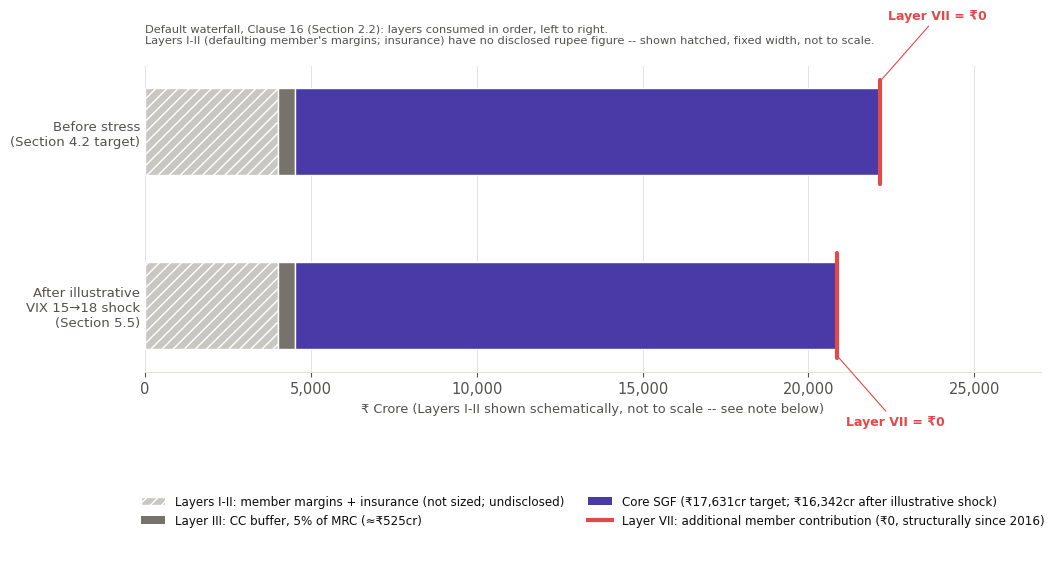

Python code for this plot:
from pathlib import Path
try:
    HERE = Path(__file__).resolve().parent
except NameError:                       # running inside Jupyter
    HERE = Path.cwd()

def _find(*names):
    """Locate an input file (case-insensitive) in this folder, the repository
    root (one level up) or the current folder; the first name found wins."""
    for name in names:
        for folder in (HERE, HERE.parent, Path.cwd(), Path.cwd().parent):
            if folder.is_dir():
                for f in folder.iterdir():
                    if f.name.lower() == name.lower():
                        return str(f)
    raise FileNotFoundError(f"{names[0]} not found; place it in the repository root or next to this script.")

import matplotlib
matplotlib.use("Agg")
import matplotlib.pyplot as plt
from matplotlib.ticker import FuncFormatter
from matplotlib.lines import Line2D
from matplotlib.patches import Patch
import numpy as np

# ---- Default waterfall composition (Clause 16, Section 2.2 / 6.3) ----
# Only segments with a disclosed basis for sizing are shown to scale.
# Layers I-II (defaulting member's own margins; insurance) have no public
# rupee figure (no default has occurred) and are shown as a fixed-width,
# hatched "not to scale" block, clearly labeled as such.
NOT_DISCLOSED_WIDTH = 4000   # nominal placeholder width, NOT a rupee figure
CC_BUFFER = 525              # 5% of Rs10,500cr Category-A MRC floor (Section 2.2)
SGF_PRE = 17630.93           # Core SGF, YTDOI-based Mar-2028 target (Section 4.2/5.5)
SGF_POST = 16342             # Core SGF after illustrative VIX 15->18 shock (Section 5.5)

rows = ["After illustrative\nVIX 15→18 shock\n(Section 5.5)", "Before stress\n(Section 4.2 target)"]
sgf_vals = [SGF_POST, SGF_PRE]

COL_UNDISCLOSED = "#c9c7c2"
COL_CCBUFFER = "#75736b"
COL_SGF = "#4a3aa7"
COL_SGF_ERODED = "#c7c1ea"
COL_LAYER7 = "#e34948"
TEXT_PRIMARY = "#0b0b0b"
TEXT_SECONDARY = "#52514e"
GRID = "#e4e2dd"

plt.rcParams.update({
    "font.family": "DejaVu Sans",
    "font.size": 10.5,
    "axes.edgecolor": GRID,
    "axes.linewidth": 0.8,
    "text.color": TEXT_PRIMARY,
    "axes.labelcolor": TEXT_SECONDARY,
    "xtick.color": TEXT_SECONDARY,
    "ytick.color": TEXT_SECONDARY,
})

fig, (ax, ax_foot) = plt.subplots(
    2, 1, figsize=(10.5, 5.6),
    gridspec_kw={"height_ratios": [4, 1.3], "hspace": 0.12},
    constrained_layout=True,
)
fig.patch.set_facecolor("white")
ax.set_facecolor("white")

y = np.arange(2)
bar_h = 0.5

for yi, sgf_val, row_label in zip(y, sgf_vals, rows):
    left = 0
    # Layers I-II: not sized (undisclosed), hatched, fixed nominal width
    ax.barh(yi, NOT_DISCLOSED_WIDTH, left=left, height=bar_h, color=COL_UNDISCLOSED,
            edgecolor="white", linewidth=1, hatch="///", zorder=3)
    left += NOT_DISCLOSED_WIDTH
    # Layer III: CC buffer, 5% of MRC
    ax.barh(yi, CC_BUFFER, left=left, height=bar_h, color=COL_CCBUFFER,
            edgecolor="white", linewidth=1, zorder=3)
    left += CC_BUFFER
    # Core SGF (pre- or post-stress)
    sgf_color = COL_SGF if sgf_val == SGF_PRE else COL_SGF_ERODED
    ax.barh(yi, sgf_val, left=left, height=bar_h, color=COL_SGF, edgecolor="white",
            linewidth=1, zorder=3)
    left += sgf_val
    # Layer VII marker: capped additional member contribution = Rs0
    ax.plot([left, left], [yi - bar_h/2 - 0.05, yi + bar_h/2 + 0.05], color=COL_LAYER7,
            linewidth=3, zorder=5, solid_capstyle="round")
    label_y = yi + bar_h/2 + 0.38 if yi == y[1] else yi - bar_h/2 - 0.38
    va = "bottom" if yi == y[1] else "top"
    ax.annotate("Layer VII = \u20b90", xy=(left, yi + (bar_h/2 + 0.04 if va=="bottom" else -(bar_h/2 + 0.04))),
                xytext=(left + 250, label_y),
                fontsize=9, color=COL_LAYER7, ha="left", va=va, fontweight="bold",
                arrowprops=dict(arrowstyle="-", color=COL_LAYER7, linewidth=0.8, shrinkA=1, shrinkB=2))

ax.set_yticks(y)
ax.set_yticklabels(rows, fontsize=9.5)
ax.set_xlabel("₹ Crore (Layers I-II shown schematically, not to scale -- see note below)", fontsize=9.3)
ax.xaxis.set_major_formatter(FuncFormatter(lambda v, _: f"{v:,.0f}"))
ax.set_xlim(0, 27000)
ax.grid(axis="x", color=GRID, linewidth=0.7, zorder=0)
for spine in ["top", "right", "left"]:
    ax.spines[spine].set_visible(False)
ax.tick_params(axis="y", length=0)

ax.text(0, 1.62, "Default waterfall, Clause 16 (Section 2.2): layers consumed in order, left to right.\nLayers I-II (defaulting member's margins; insurance) have no disclosed rupee figure -- shown hatched, fixed width, not to scale.",
        fontsize=8.2, color=TEXT_SECONDARY, ha="left", va="top", transform=ax.transData)

# ---- Footer legend ----
ax_foot.axis("off")
legend_elems = [
    Patch(facecolor=COL_UNDISCLOSED, hatch="///", edgecolor="white", label="Layers I-II: member margins + insurance (not sized; undisclosed)"),
    Patch(facecolor=COL_CCBUFFER, label="Layer III: CC buffer, 5% of MRC (≈₹525cr)"),
    Patch(facecolor=COL_SGF, label="Core SGF (₹17,631cr target; ₹16,342cr after illustrative shock)"),
    Line2D([0], [0], color=COL_LAYER7, linewidth=3, label="Layer VII: additional member contribution (₹0, structurally since 2016)"),
]
ax_foot.legend(handles=legend_elems, loc="center", ncol=2, frameon=False, fontsize=8.6)

fig.savefig(str(HERE / "Figure_65_Waterfall_Layers.png"), dpi=220, facecolor="white")
print("saved")
